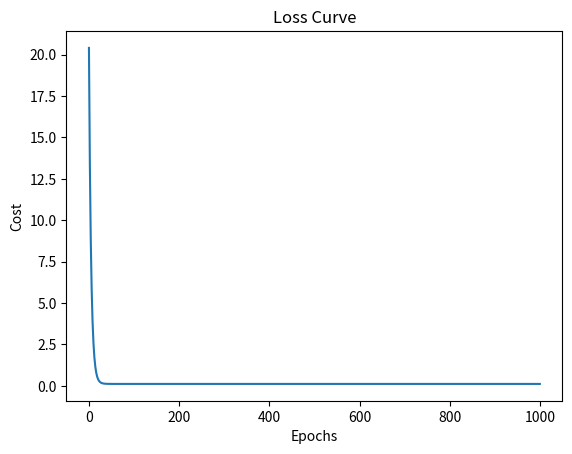

Source code (Python):
import numpy as np
import matplotlib.pyplot as plt

# 生成数据
def generate_data():
    np.random.seed(42)
    # 人工生成特征变量 X 和目标变量 y
    m = 100  # 样本数
    X = np.random.rand(m, 3)  # 三个特征，每个特征值范围 [0, 1)
    true_theta = np.array([4, 3, 2, 1])  # 假设真实参数为 [4, 3, 2, 1]
    y = true_theta[0] + np.dot(X, true_theta[1:]) + np.random.randn(m) * 0.5  # 添加噪声?????????????????????????????????
    return X, y

# 数据归一化
def normalize_features(X):
    mean = np.mean(X, axis=0)
    std = np.std(X, axis=0)
    X_normalized = (X - mean) / std
    return X_normalized, mean, std

# 损失函数
def compute_cost(X, y, theta):
    m = len(y)
    predictions = X @ theta  # 矩阵乘法计算预测值??????????????????????????????????????????????????????????????????????????
    errors = predictions - y
    cost = (1 / (2 * m)) * np.sum(errors**2)
    return cost

# 梯度下降
def gradient_descent(X, y, theta, alpha, epochs):
    m = len(y)
    cost_history = []  # 保存每轮的损失值
    for epoch in range(epochs):
        predictions = X @ theta  # 计算预测值
        errors = predictions - y
        gradients = (1 / m) * (X.T @ errors)  # 梯度计算
        theta -= alpha * gradients  # 更新参数
        cost = compute_cost(X, y, theta)  # 计算损失
        cost_history.append(cost)
        if epoch % 100 == 0:  # 每 100 轮打印一次损失
            print(f"Epoch {epoch}: Cost = {cost}")
    return theta, cost_history

# 主函数
if __name__ == "__main__":#？？？？？？？？？？？？？？？？？？？？？？？？？？？？？？？？？？？？？？？？？？？？？？？？？？？？？？？？？
    # 1. 生成数据
    X, y = generate_data()

    # 2. 数据归一化
    X_normalized, mean, std = normalize_features(X)

    # 3. 添加偏置项（全为 1 的列）意义？
    X_with_bias = np.c_[np.ones(X_normalized.shape[0]), X_normalized]#????????????????????????????????????????????????????

    # 4. 初始化参数
    theta = np.zeros(X_with_bias.shape[1])  # 初始化参数为 0
    alpha = 0.1  # 学习率
    epochs = 1000  # 训练轮数

    # 5. 梯度下降
    theta, cost_history = gradient_descent(X_with_bias, y, theta, alpha, epochs)

    # 6. 输出结果
    print("Final parameters (theta):", theta)

    # 7. 绘制损失曲线
    plt.plot(cost_history)
    plt.title("Loss Curve")
    plt.xlabel("Epochs")
    plt.ylabel("Cost")
    plt.show()
